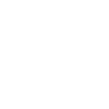
t = 0.00 s
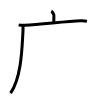
t = 3.00 s
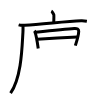
t = 6.00 s
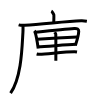
t = 9.00 s
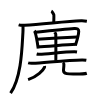
t = 12.00 s
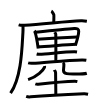
t = 15.00 s

The animated SVG that drew these frames (rendered in a browser with its animation timeline set to each time). Animation: 15 SMIL elements (animate=15); one cycle of 15.00 s.

<svg width="109px" height="109px" viewBox="0 0 px 109px" xmlns="http://www.w3.org/2000/svg" xmlns:xlink="http://www.w3.org/1999/xlink" xml:space="preserve" version="1.1"  baseProfile="full">
<path d="M51.31,11.13c0.76,0.38,2.36,2.88,2.51,3.65c0.15,0.77,0.08,3.15-0.07,7.96" style="fill:none;stroke:black;stroke-width:3;opacity:0">
  <animate attributeType="CSS" attributeName="opacity" from="0" to="1" begin="0s" dur="1s" repeatCount="Indefinite" fill="freeze" />
</path>
<path d="M18.63,24.85c1.62,0.42,4.61,0.49,6.23,0.42c16.92-0.71,39.93-3.93,56.33-4.49c2.71-0.09,4.33,0.2,5.69,0.42" style="fill:none;stroke:black;stroke-width:3;opacity:0">
  <animate attributeType="CSS" attributeName="opacity" from="0" to="1" begin="1s" dur="1s" repeatCount="Indefinite" fill="freeze" />
</path>
<path d="M23,26c0.04,1.59,0.08,4.12-0.07,6.41C22.05,45.91,21.75,77,10.56,93.22" style="fill:none;stroke:black;stroke-width:3;opacity:0">
  <animate attributeType="CSS" attributeName="opacity" from="0" to="1" begin="2s" dur="1s" repeatCount="Indefinite" fill="freeze" />
</path>
<path d="M34.38,30.76c0.29,0.3,0.3,0.51,0.46,0.89c1.32,3.13,2.56,11.03,3.38,16.86" style="fill:none;stroke:black;stroke-width:3;opacity:0">
  <animate attributeType="CSS" attributeName="opacity" from="0" to="1" begin="3s" dur="1s" repeatCount="Indefinite" fill="freeze" />
</path>
<path d="M35.75,32.29c12-1.29,30.2-3.24,38.51-3.78c3.05-0.2,4.49,0.74,4.46,2.71c-0.05,2.64-1.99,10.11-3.39,14.41" style="fill:none;stroke:black;stroke-width:3;opacity:0">
  <animate attributeType="CSS" attributeName="opacity" from="0" to="1" begin="4s" dur="1s" repeatCount="Indefinite" fill="freeze" />
</path>
<path d="M37.15,39.2c3.33-0.26,37.58-2.17,40.33-2.27" style="fill:none;stroke:black;stroke-width:3;opacity:0">
  <animate attributeType="CSS" attributeName="opacity" from="0" to="1" begin="5s" dur="1s" repeatCount="Indefinite" fill="freeze" />
</path>
<path d="M38.24,46.8c7.36-0.28,27.2-1.97,37.36-2.43" style="fill:none;stroke:black;stroke-width:3;opacity:0">
  <animate attributeType="CSS" attributeName="opacity" from="0" to="1" begin="6s" dur="1s" repeatCount="Indefinite" fill="freeze" />
</path>
<path d="M54.62,32.15c0.29,0.51,1.12,1.2,1.15,2.22c0.21,7.12,0.07,24.47,0.07,26.48" style="fill:none;stroke:black;stroke-width:3;opacity:0">
  <animate attributeType="CSS" attributeName="opacity" from="0" to="1" begin="7s" dur="1s" repeatCount="Indefinite" fill="freeze" />
</path>
<path d="M36.65,53.95c0.75,0.21,2.13,0.23,2.89,0.21c7.85-0.24,25.13-2.33,34.84-2.37c1.26-0.01,2.01,0.1,2.64,0.2" style="fill:none;stroke:black;stroke-width:3;opacity:0">
  <animate attributeType="CSS" attributeName="opacity" from="0" to="1" begin="8s" dur="1s" repeatCount="Indefinite" fill="freeze" />
</path>
<path d="M28.17,62.92c1.16,0.35,3.28,0.4,4.44,0.35c12.06-0.58,35.32-3.38,49.67-3.36c1.93,0,3.09,0.17,4.06,0.34" style="fill:none;stroke:black;stroke-width:3;opacity:0">
  <animate attributeType="CSS" attributeName="opacity" from="0" to="1" begin="9s" dur="1s" repeatCount="Indefinite" fill="freeze" />
</path>
<path d="M44.54,66.03c0.05,0.32,0.1,0.83-0.09,1.29c-1.12,2.72-7.02,9.21-16.34,12.35" style="fill:none;stroke:black;stroke-width:3;opacity:0">
  <animate attributeType="CSS" attributeName="opacity" from="0" to="1" begin="10s" dur="1s" repeatCount="Indefinite" fill="freeze" />
</path>
<path d="M62.93,62.62c0.5,0.36,0.9,0.78,0.93,1.34c0.14,2.47-0.36,4.88-0.36,6.56c0,3.93,6.04,3.49,12,3.49c6.28,0,10.41-0.51,11.29-0.79" style="fill:none;stroke:black;stroke-width:3;opacity:0">
  <animate attributeType="CSS" attributeName="opacity" from="0" to="1" begin="11s" dur="1s" repeatCount="Indefinite" fill="freeze" />
</path>
<path d="M35.36,83.89c0.76,0.29,2.14,0.37,2.9,0.29c9.72-1,26.67-2.62,36.45-2.88c1.26-0.03,2.02,0.14,2.65,0.29" style="fill:none;stroke:black;stroke-width:3;opacity:0">
  <animate attributeType="CSS" attributeName="opacity" from="0" to="1" begin="12s" dur="1s" repeatCount="Indefinite" fill="freeze" />
</path>
<path d="M54.23,70.04c0.09,0.23,1.37,1.17,1.37,2.61c0,4.35,0.22,14.53,0.22,21.97" style="fill:none;stroke:black;stroke-width:3;opacity:0">
  <animate attributeType="CSS" attributeName="opacity" from="0" to="1" begin="13s" dur="1s" repeatCount="Indefinite" fill="freeze" />
</path>
<path d="M26.19,96.44c1.17,0.42,3.32,0.51,4.49,0.42c14.48-1.17,40.34-2.48,53.29-3.03c1.95-0.08,3.12,0.2,4.09,0.41" style="fill:none;stroke:black;stroke-width:3;opacity:0">
  <animate attributeType="CSS" attributeName="opacity" from="0" to="1" begin="14s" dur="1s" repeatCount="Indefinite" fill="freeze" />
</path>
</svg>
